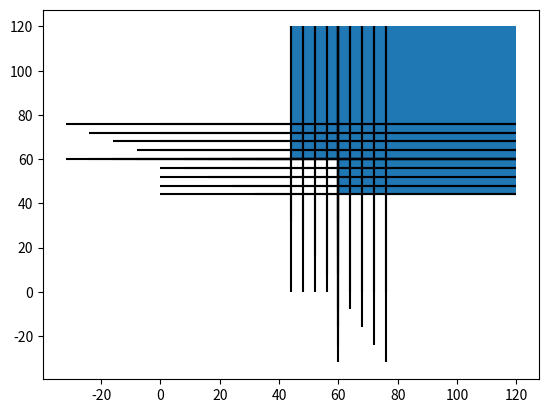

This figure's Python source:
import numpy as np
from matplotlib import pyplot as plt
from matplotlib.patches import Rectangle
from matplotlib.collections import PatchCollection


def generate_jitter_shift():
    add = np.array([4, 8, 12, 16]).astype(np.float32)
    minus = -1 * add
    add2 = add.reshape(4, 1).repeat(2, axis=-1)
    minus2 = minus.reshape(4, 1).repeat(2, axis=1)

    shift = np.zeros((96, 4))

    # settle (x1, y1) change (x2, y2)
    shift[0:4, 2] += add
    shift[4:8, 2] += minus
    shift[8:12, 3] += add
    shift[12:16, 3] += minus
    shift[16:20, 2:4] += add2
    shift[20:24, 2:4] += minus2

    # settle (x2, y1) change (x1, y2)
    shift[24:28, 0] += add
    shift[28:32, 0] += minus
    shift[32:36, 3] += add
    shift[36:40, 3] += minus
    shift[40:44, 0] += add
    shift[40:44, 3] += add
    shift[44:48, 0] += minus
    shift[44:48, 3] += minus

    # settle (x2, y2) change (x1, y1)
    shift[48:52, 0] += add
    shift[52:56, 0] += minus
    shift[56:60, 1] += add
    shift[60:64, 1] += minus
    shift[64:68, 0:2] += add2
    shift[68:72, 0:2] += minus2

    # settle (x1, y2) change (x2, y1)
    shift[72:76, 2] += add
    shift[76:80, 2] += minus
    shift[80:84, 1] += add
    shift[84:88, 1] += minus
    shift[88:92, 1:3] += add2
    shift[92:96, 1:3] += minus2

    return shift


if __name__ == '__main__':
    box = np.array([60.0, 60.0, 120.0, 120.0]).reshape(1, 4)
    box_rep = box.repeat(96, axis=0)
    shift = generate_jitter_shift()
    shift = np.concatenate([
        shift[..., 0, None],
        -shift[..., 3, None],
        shift[..., 2, None],
        -shift[..., 1, None]
    ], 1)
    jitter_box = box_rep + shift
    x1 = jitter_box[..., 0]
    y1 = jitter_box[..., 1]
    x2 = jitter_box[..., 2]
    y2 = jitter_box[..., 3]
    w = x2 - x1
    h = y2 - y1

    fig, ax = plt.subplots(1)
    boxes = [
        Rectangle((x_, y_), w_, h_) for x_, y_, w_, h_ in zip(x1[24:48], y1[24:48], w[24:48], h[24:48])
    ]
    # boxes = [
    #     Rectangle((60.0, 60.0), 60.0, 60.0)
    # ]
    pc = PatchCollection(boxes)
    # pc = PathCollection(boxes, facecolor='r', edgecolor='none', alpha=0.5)
    ax.add_collection(pc)
    _ = ax.errorbar(x1[24:48], y1[24:48], xerr=w[24:48], yerr=h[24:48], fmt='none', ecolor='k')
    # rect = Rectangle(
    #     (box[0][0], box[0][1]), box[0][2] - box[0][0], box[0][3] - box[0][1],
    #     linewidth=1,
    #     edgecolor='r',
    #     facecolor='none'
    # )
    plt.show()


